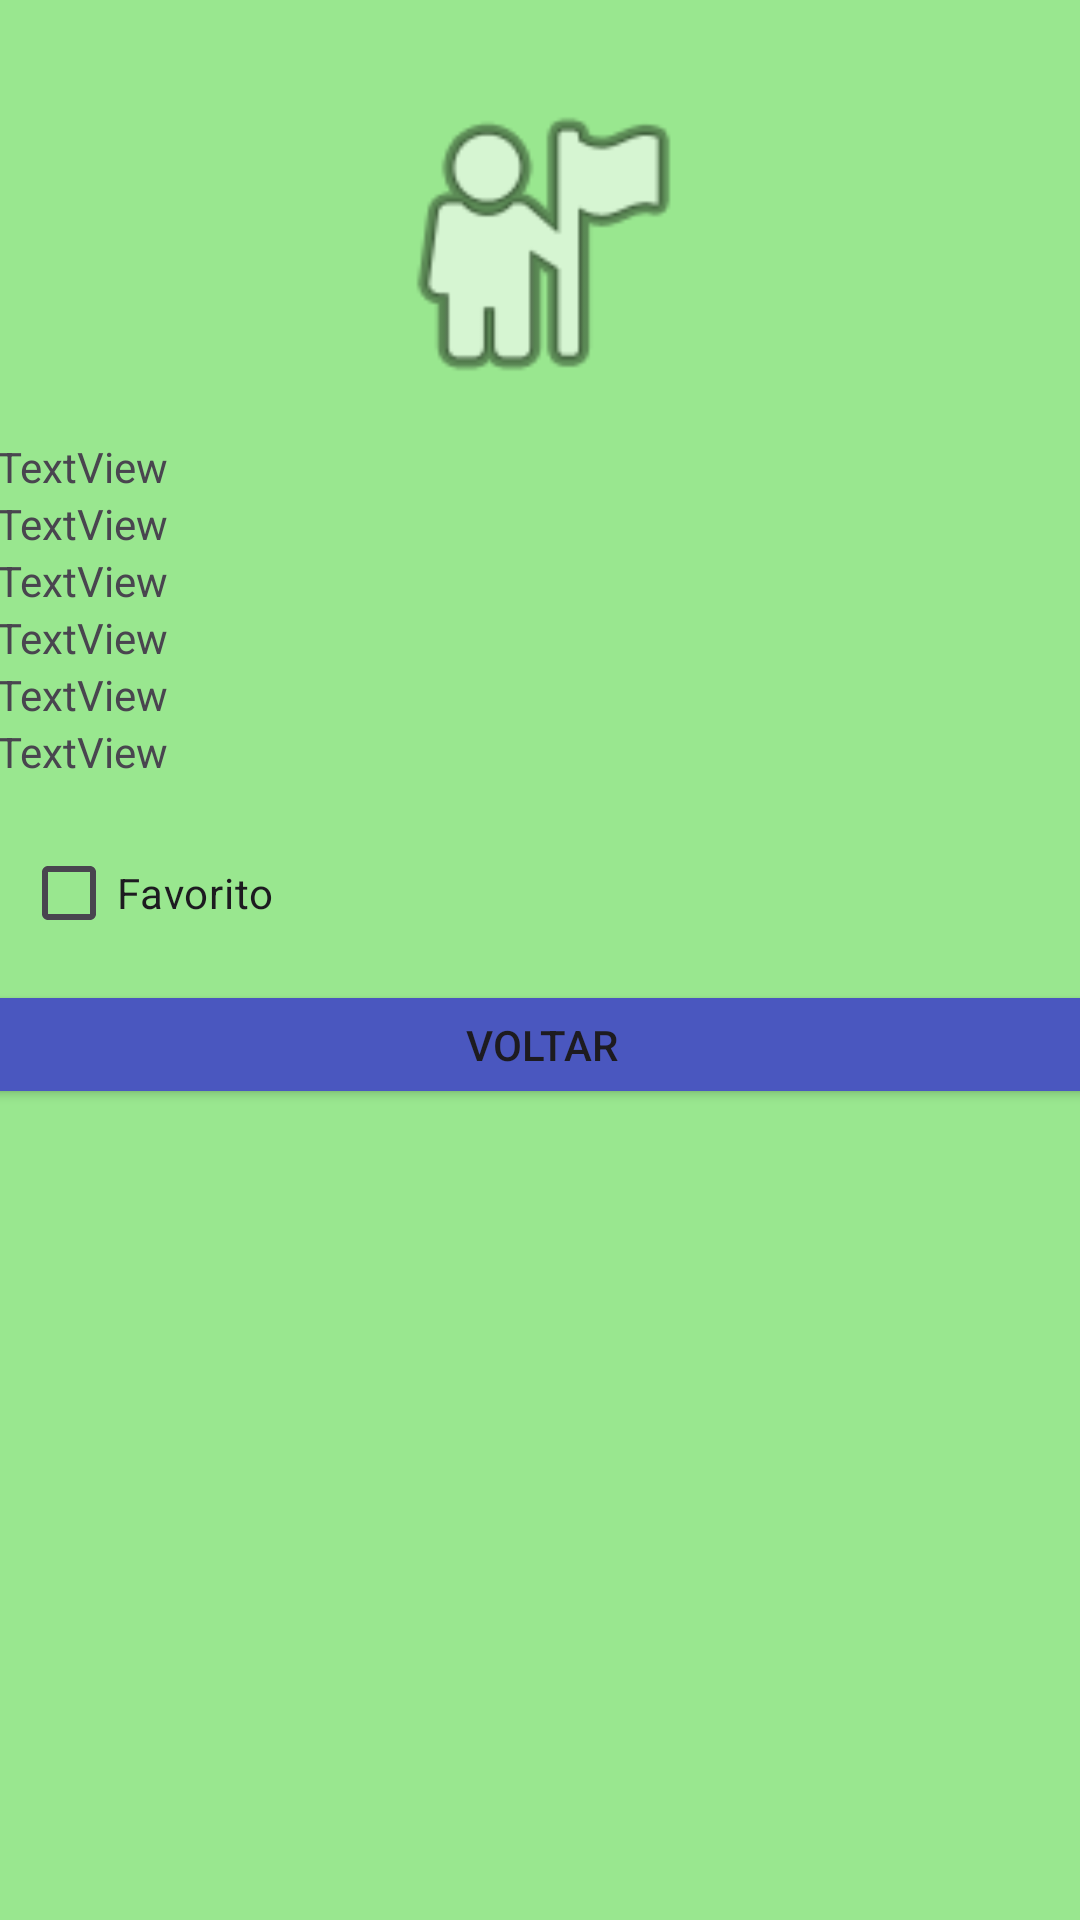

The Android layout XML behind this screen, and the referenced resources:
<!-- AndroidManifest.xml: application theme Theme.ProjetoIndividual -->
<!-- res/layout/activity_main2.xml -->
<?xml version="1.0" encoding="utf-8"?>
<androidx.constraintlayout.widget.ConstraintLayout xmlns:android="http://schemas.android.com/apk/res/android"
    xmlns:app="http://schemas.android.com/apk/res-auto"
    xmlns:tools="http://schemas.android.com/tools"
    android:id="@+id/main"
    android:layout_width="match_parent"
    android:layout_height="match_parent"
    android:background="#99E78F"
    tools:context=".MainActivity2">

    <ImageView
        android:id="@+id/imgBandeira"
        android:layout_width="254dp"
        android:layout_height="112dp"
        app:layout_constraintBottom_toBottomOf="parent"
        app:layout_constraintEnd_toEndOf="parent"
        app:layout_constraintStart_toStartOf="parent"
        app:layout_constraintTop_toTopOf="parent"
        app:layout_constraintVertical_bias="0.048"
        app:srcCompat="@android:drawable/ic_menu_myplaces" />

    <LinearLayout
        android:id="@+id/linearLayout"
        android:layout_width="363dp"
        android:layout_height="137dp"
        android:orientation="vertical"
        app:layout_constraintBottom_toBottomOf="parent"
        app:layout_constraintEnd_toEndOf="parent"
        app:layout_constraintStart_toStartOf="parent"
        app:layout_constraintTop_toTopOf="parent"
        app:layout_constraintVertical_bias="0.29">

        <TextView
            android:id="@+id/txtNome"
            android:layout_width="match_parent"
            android:layout_height="wrap_content"
            android:text="TextView" />

        <TextView
            android:id="@+id/txtCapital"
            android:layout_width="match_parent"
            android:layout_height="wrap_content"
            android:text="TextView" />

        <TextView
            android:id="@+id/txtIdioma"
            android:layout_width="match_parent"
            android:layout_height="wrap_content"
            android:text="TextView" />

        <TextView
            android:id="@+id/txtRegiao"
            android:layout_width="match_parent"
            android:layout_height="wrap_content"
            android:text="TextView" />

        <TextView
            android:id="@+id/txtArea"
            android:layout_width="match_parent"
            android:layout_height="wrap_content"
            android:text="TextView" />

        <TextView
            android:id="@+id/txtPopulacao"
            android:layout_width="match_parent"
            android:layout_height="wrap_content"
            android:text="TextView" />
    </LinearLayout>

    <CheckBox
        android:id="@+id/checkBoxFavorito"
        android:layout_width="wrap_content"
        android:layout_height="wrap_content"
        android:text="Favorito"
        android:textColorLink="#4A57BF"
        app:layout_constraintBottom_toBottomOf="parent"
        app:layout_constraintEnd_toEndOf="parent"
        app:layout_constraintHorizontal_bias="0.025"
        app:layout_constraintStart_toStartOf="parent"
        app:layout_constraintTop_toTopOf="parent"
        app:layout_constraintVertical_bias="0.462" />

    <Button
        android:id="@+id/btnVoltar"
        android:layout_width="381dp"
        android:layout_height="43dp"
        android:backgroundTint="#4A57BF"
        android:text="Voltar"
        app:layout_constraintBottom_toBottomOf="parent"
        app:layout_constraintEnd_toEndOf="parent"
        app:layout_constraintStart_toStartOf="parent"
        app:layout_constraintTop_toTopOf="parent"
        app:layout_constraintVertical_bias="0.547" />

</androidx.constraintlayout.widget.ConstraintLayout>
<!-- resources referenced by this layout -->
<resources>
  <style name="Theme.ProjetoIndividual" parent="Base.Theme.ProjetoIndividual" />
  <style name="Base.Theme.ProjetoIndividual" parent="Theme.Material3.DayNight.NoActionBar">
          
          
      </style>
</resources>
